Run: headless pygame with SDL's dummy video driver; simulated clock (each Clock.tick advances the game by its frame time, no real sleeping); random seed 0; keys injected as events and as key.get_pressed() state; mouse plan: one left click at the window centre at the start of phase 2, then a move to the lower-right quarter at the start of phase 3.
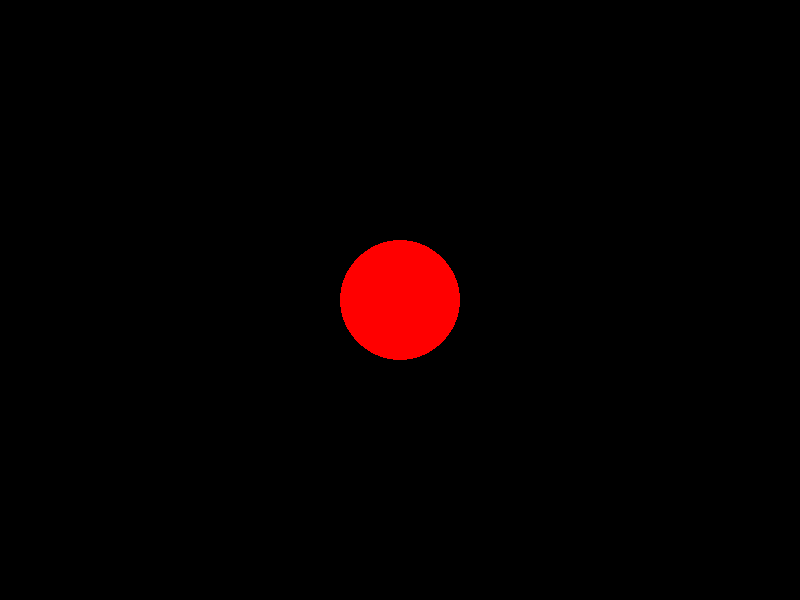
Frame 1 of 4 · flips 1–60 · no input
Frame 2 of 4 · flips 61–180 · clicked the window centre · tapped SPACE, RETURN · held RIGHT (→), D · screen unchanged from frame 1, image omitted
Frame 3 of 4 · flips 181–300 · moved the mouse to the lower-right quarter · held DOWN (↓), S · screen unchanged from frame 2, image omitted
Frame 4 of 4 · flips 301–420 · held LEFT (←), A, UP (↑), W · screen unchanged from frame 3, image omitted

The pygame program that drew these frames:

# В этом примере я буду делать сам ручками, а не копировать код.
''''''' Продолжение легендарно нашумевшей игры "Щарик за курсором" '''''''''

import pygame as pg, sys, os

pg.init()

os.environ['SDL_VIDEO_WINDOW_POS'] = '2480,240' # Какой экран будет использоваться.

screen = pg.display.set_mode((800,600)) #  размер окошка.

# Если есть желание, чтобы экран был во весь экран:
# screen = pg.display.set_mode((0,0), pg.FULLSCREEN, display= 1)

pg.display.set_caption('Полет к курсору')


print('\n' +'#' * 50)
print('Для выхода из игры нажмите Escape\nлибо нажмите крестик.')
print('\n' +'#' * 50)

x,y = 400,300
size = 60
color = (255,0,0)


# Небесно-голубой
sky_blue = (135, 206, 235)

# Лимонный
lemon = (255, 255, 0)

# Вишневый
cherry = (222, 49, 99)

# Морская волна
sea_green = (46, 139, 87)

# Шоколадный
chocolate = (210, 105, 30)

red_color = (255, 0, 0)
green_color = (0, 255, 0)
blue_color = (0, 0, 255)
orange_color = (255, 165, 0)
purple_color = (128, 0, 128)
black = (0,0,0)

last_printed_state = None # 'alt', 'space', или None

# Чтобы окошко закрывалось не сразу.
while True:
    for event in pg.event.get():
        if event.type == pg.QUIT:
            pg.quit()
            sys.exit()
        elif event.type == pg.KEYDOWN:
            if event.key == pg.K_ESCAPE:
                pg.quit()
                sys.exit()
        elif event.type == pg.MOUSEBUTTONDOWN:
            x,y = pg.mouse.get_pos()
            # color = red_color

    
    # screen.fill((0,0,0))

    keys = pg.key.get_pressed()
    mods = pg.key.get_mods()

    if mods & pg.KMOD_ALT:
        screen.fill(orange_color)
        current_state = 'alt'
    elif keys[pg.K_SPACE]:
        screen.fill(blue_color)
        current_state = 'space' 
    else:
        screen.fill(black)
        current_state = None
        
    if current_state != last_printed_state:
        if current_state == 'alt':
            print('Alt зажата')
        elif current_state == 'space':
            print('Зажат пробел')
    
        last_printed_state = current_state

    if keys[pg.K_1]:
        color = chocolate
    elif keys[pg.K_2]:
        color = lemon
    elif keys[pg.K_3]:
        color = purple_color

    control = size > 15 and size < 100

    if control:
        if keys[pg.K_KP_PLUS]:
            size += 1

        elif keys[pg.K_KP_MINUS]:
            size -=1
    else:
        size = 60
        color = sky_blue



    pg.draw.circle(screen, color, (x,y), size)
    pg.display.flip()
    pg.time.delay(10)
        
